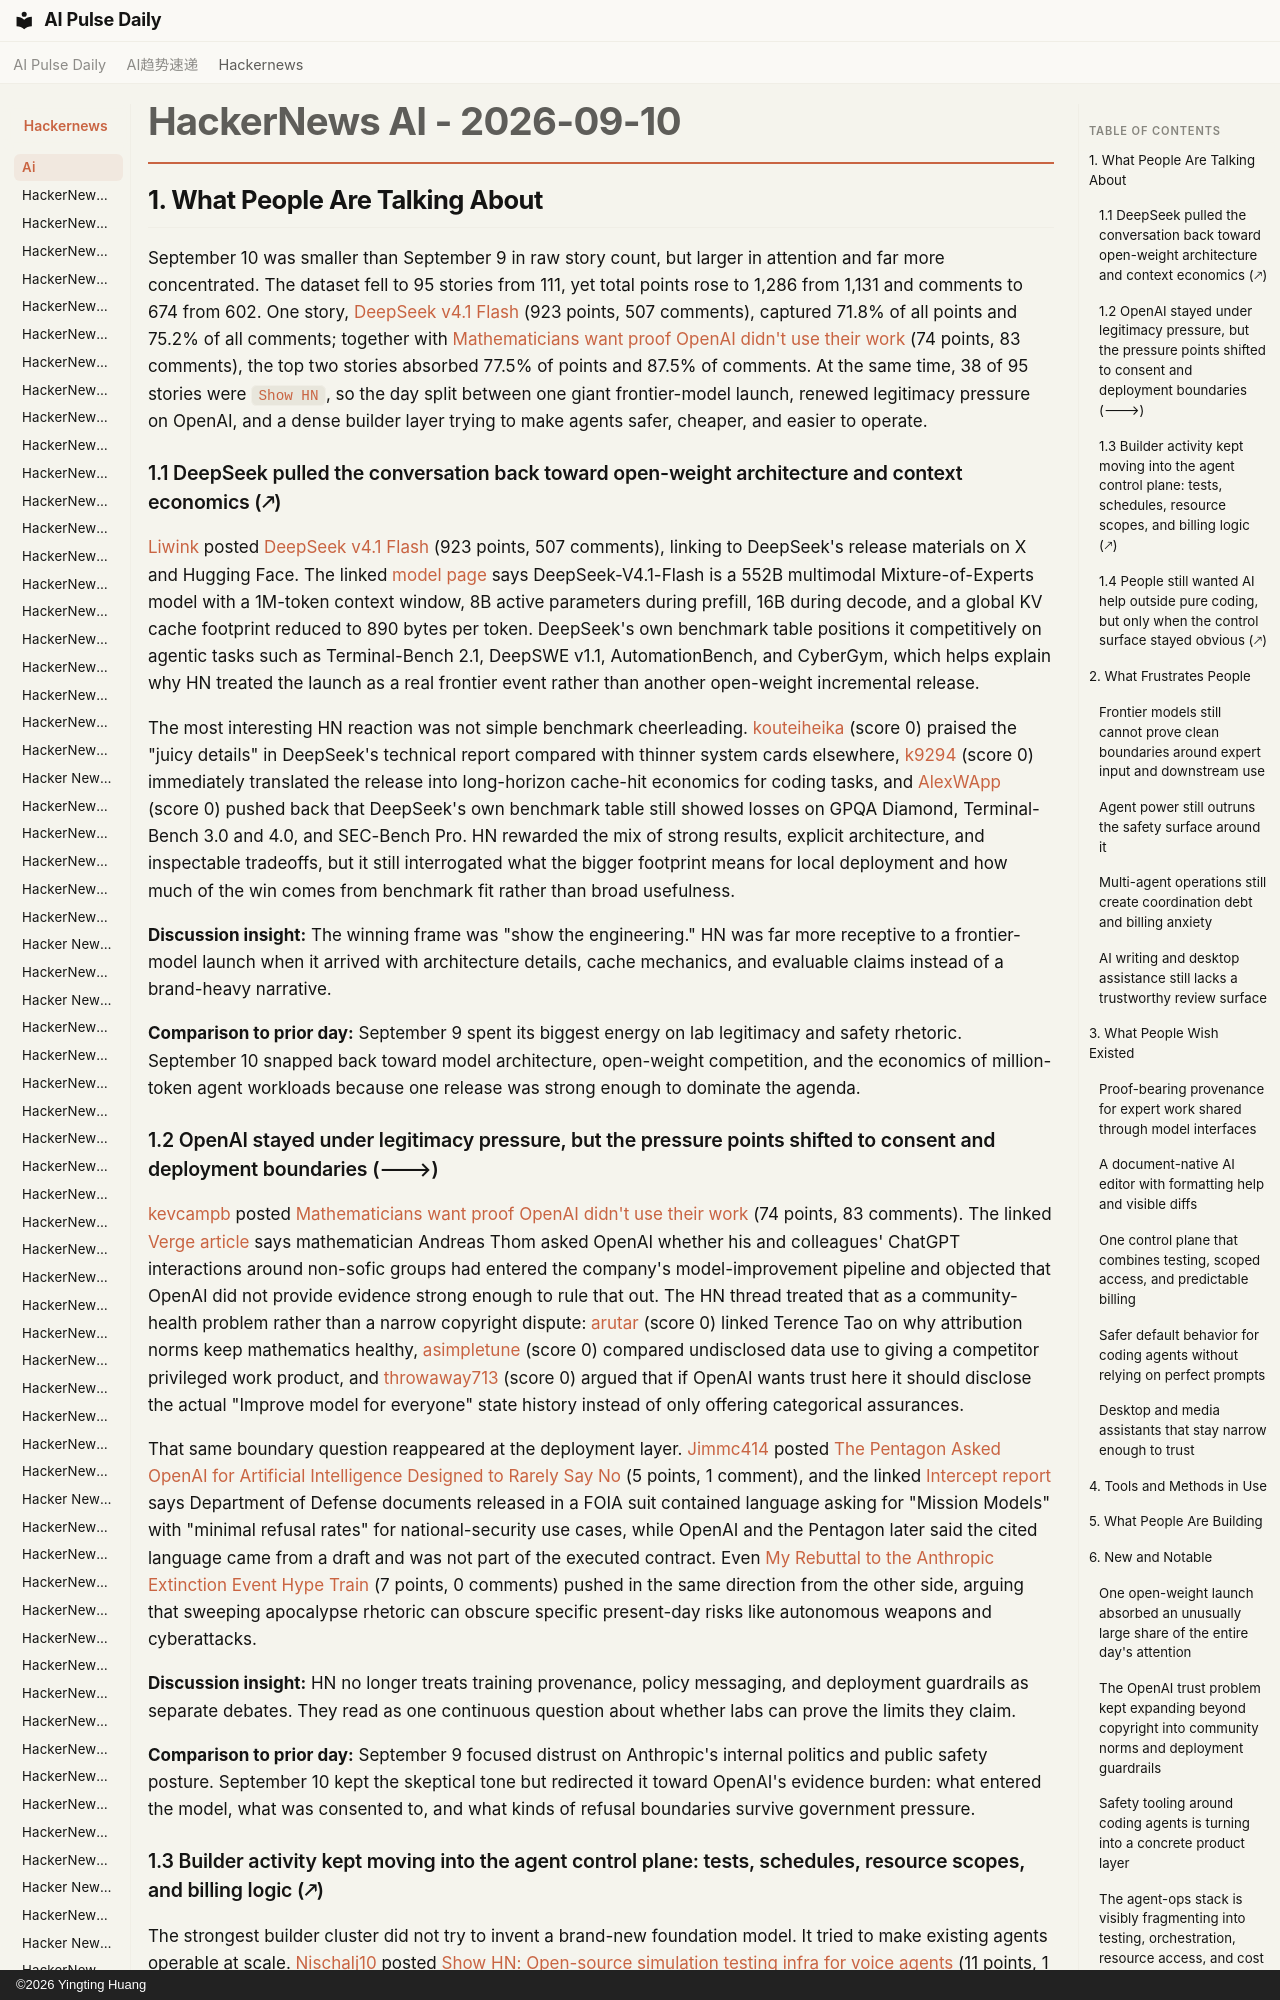

repository: vibewatch/vibewatch.github.io · page: hackernews/ai/2026-09-10/index.html · generator: mkdocs · copyright: ©2026 Yingting Huang

# HackerNews AI - 2026-09-10

## 1. What People Are Talking About

September 10 was smaller than September 9 in raw story count, but larger in attention and far more concentrated. The dataset fell to 95 stories from 111, yet total points rose to 1,286 from 1,131 and comments to 674 from 602. One story, [DeepSeek v4.1 Flash](https://news.ycombinator.com/item?id=49639090) (923 points, 507 comments), captured 71.8% of all points and 75.2% of all comments; together with [Mathematicians want proof OpenAI didn't use their work](https://news.ycombinator.com/item?id=49641792) (74 points, 83 comments), the top two stories absorbed 77.5% of points and 87.5% of comments. At the same time, 38 of 95 stories were `Show HN`, so the day split between one giant frontier-model launch, renewed legitimacy pressure on OpenAI, and a dense builder layer trying to make agents safer, cheaper, and easier to operate.

### 1.1 DeepSeek pulled the conversation back toward open-weight architecture and context economics (🡕)

[Liwink](https://news.ycombinator.com/user?id=Liwink) posted [DeepSeek v4.1 Flash](https://news.ycombinator.com/item?id=49639090) (923 points, 507 comments), linking to DeepSeek's release materials on X and Hugging Face. The linked [model page](https://huggingface.co/deepseek-ai/DeepSeek-V4.1-Flash) says DeepSeek-V4.1-Flash is a 552B multimodal Mixture-of-Experts model with a 1M-token context window, 8B active parameters during prefill, 16B during decode, and a global KV cache footprint reduced to 890 bytes per token. DeepSeek's own benchmark table positions it competitively on agentic tasks such as Terminal-Bench 2.1, DeepSWE v1.1, AutomationBench, and CyberGym, which helps explain why HN treated the launch as a real frontier event rather than another open-weight incremental release.

The most interesting HN reaction was not simple benchmark cheerleading. [kouteiheika](https://news.ycombinator.com/user?id=kouteiheika) (score 0) praised the "juicy details" in DeepSeek's technical report compared with thinner system cards elsewhere, [k9294](https://news.ycombinator.com/user?id=k9294) (score 0) immediately translated the release into long-horizon cache-hit economics for coding tasks, and [AlexWApp](https://news.ycombinator.com/user?id=AlexWApp) (score 0) pushed back that DeepSeek's own benchmark table still showed losses on GPQA Diamond, Terminal-Bench 3.0 and 4.0, and SEC-Bench Pro. HN rewarded the mix of strong results, explicit architecture, and inspectable tradeoffs, but it still interrogated what the bigger footprint means for local deployment and how much of the win comes from benchmark fit rather than broad usefulness.

**Discussion insight:** The winning frame was "show the engineering." HN was far more receptive to a frontier-model launch when it arrived with architecture details, cache mechanics, and evaluable claims instead of a brand-heavy narrative.

**Comparison to prior day:** September 9 spent its biggest energy on lab legitimacy and safety rhetoric. September 10 snapped back toward model architecture, open-weight competition, and the economics of million-token agent workloads because one release was strong enough to dominate the agenda.

### 1.2 OpenAI stayed under legitimacy pressure, but the pressure points shifted to consent and deployment boundaries (🡒)

[kevcampb](https://news.ycombinator.com/user?id=kevcampb) posted [Mathematicians want proof OpenAI didn't use their work](https://news.ycombinator.com/item?id=49641792) (74 points, 83 comments). The linked [Verge article](https://www.theverge.com/ai-artificial-intelligence/993263/where-does-openai-get-mathematics-training-data) says mathematician Andreas Thom asked OpenAI whether his and colleagues' ChatGPT interactions around non-sofic groups had entered the company's model-improvement pipeline and objected that OpenAI did not provide evidence strong enough to rule that out. The HN thread treated that as a community-health problem rather than a narrow copyright dispute: [arutar](https://news.ycombinator.com/user?id=arutar) (score 0) linked Terence Tao on why attribution norms keep mathematics healthy, [asimpletune](https://news.ycombinator.com/user?id=asimpletune) (score 0) compared undisclosed data use to giving a competitor privileged work product, and [throwaway713](https://news.ycombinator.com/user?id=throwaway713) (score 0) argued that if OpenAI wants trust here it should disclose the actual "Improve model for everyone" state history instead of only offering categorical assurances.

That same boundary question reappeared at the deployment layer. [Jimmc414](https://news.ycombinator.com/user?id=Jimmc414) posted [The Pentagon Asked OpenAI for Artificial Intelligence Designed to Rarely Say No](https://news.ycombinator.com/item?id=49649147) (5 points, 1 comment), and the linked [Intercept report](https://theintercept.com/2026/09/08/pentagon-openai-military-contract/) says Department of Defense documents released in a FOIA suit contained language asking for "Mission Models" with "minimal refusal rates" for national-security use cases, while OpenAI and the Pentagon later said the cited language came from a draft and was not part of the executed contract. Even [My Rebuttal to the Anthropic Extinction Event Hype Train](https://news.ycombinator.com/item?id=49637237) (7 points, 0 comments) pushed in the same direction from the other side, arguing that sweeping apocalypse rhetoric can obscure specific present-day risks like autonomous weapons and cyberattacks.

**Discussion insight:** HN no longer treats training provenance, policy messaging, and deployment guardrails as separate debates. They read as one continuous question about whether labs can prove the limits they claim.

**Comparison to prior day:** September 9 focused distrust on Anthropic's internal politics and public safety posture. September 10 kept the skeptical tone but redirected it toward OpenAI's evidence burden: what entered the model, what was consented to, and what kinds of refusal boundaries survive government pressure.
